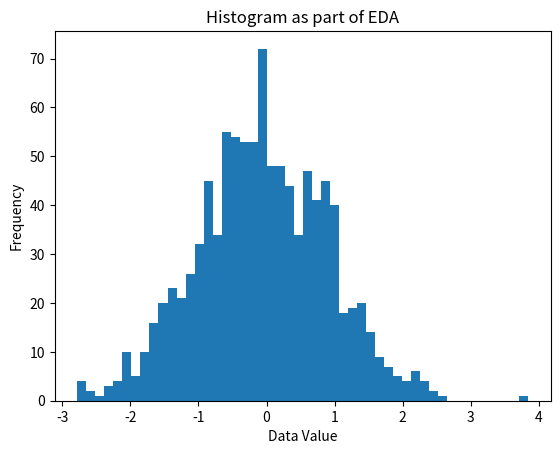

The matplotlib source for this figure:
"""
Chapter 8 Example 11
Histogram plot
"""

import numpy as np
import matplotlib.pyplot as plt

data = np.random.randn(1000)

plt.figure()
plt.hist(data, bins=50)
plt.xlabel('Data Value')
plt.ylabel('Frequency')
plt.title('Histogram as part of EDA')
plt.show()
